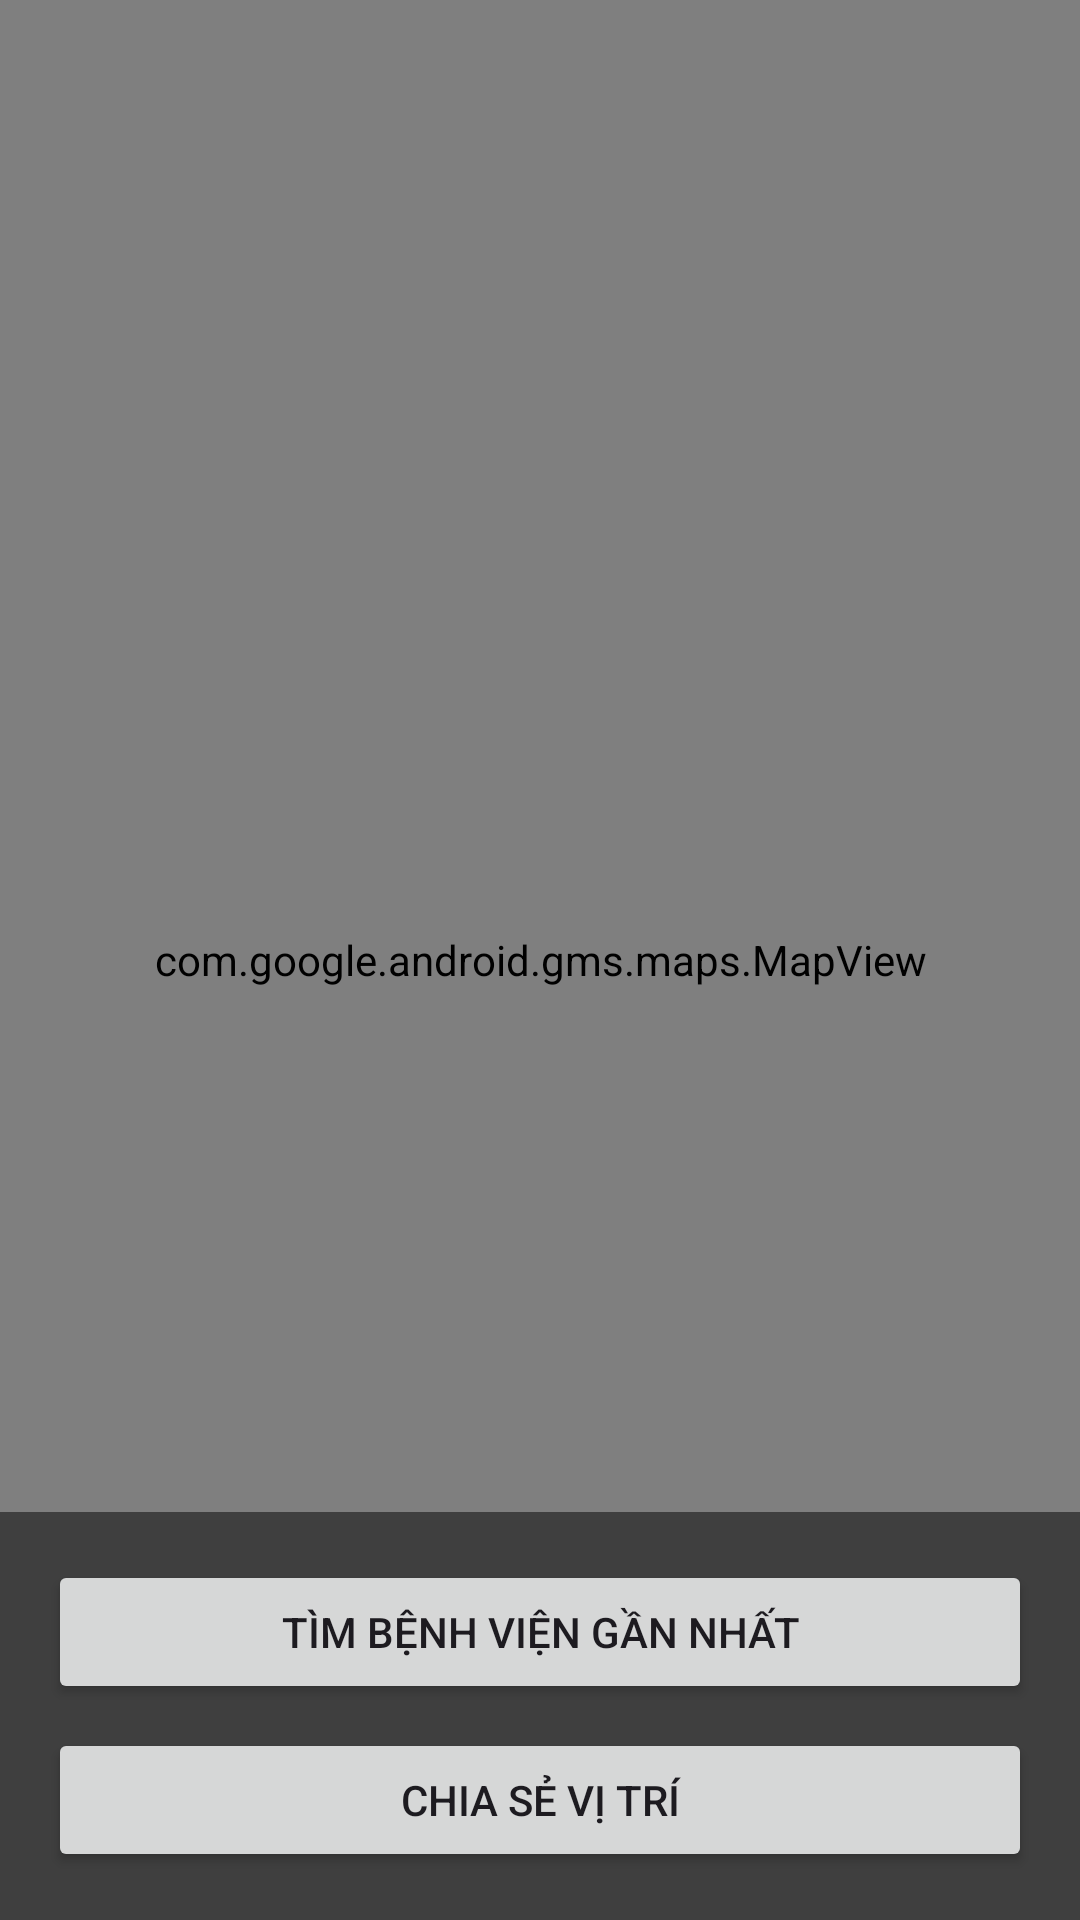

Write the Android layout XML for this screen, with the resource values it uses.
<!-- AndroidManifest.xml: application theme Theme.LoginAnimatedApp -->
<!-- res/layout/fragment_full_map.xml -->
<?xml version="1.0" encoding="utf-8"?>
<RelativeLayout xmlns:android="http://schemas.android.com/apk/res/android"
    xmlns:app="http://schemas.android.com/apk/res-auto"
    android:layout_width="match_parent"
    android:layout_height="match_parent">

    <com.google.android.gms.maps.MapView
        android:id="@+id/full_map_view"
        android:layout_width="match_parent"
        android:layout_height="match_parent" />

    <LinearLayout
        android:layout_width="match_parent"
        android:layout_height="wrap_content"
        android:layout_alignParentBottom="true"
        android:orientation="vertical"
        android:padding="16dp"
        android:background="#80000000">

        <Button
            android:id="@+id/btn_find_hospital"
            android:layout_width="match_parent"
            android:layout_height="wrap_content"
            android:text="Tìm bệnh viện gần nhất" />

        <Button
            android:id="@+id/btn_share_location"
            android:layout_width="match_parent"
            android:layout_height="wrap_content"
            android:layout_marginTop="8dp"
            android:text="Chia sẻ vị trí" />
    </LinearLayout>

</RelativeLayout>
<!-- resources referenced by this layout -->
<resources>
  <style name="Theme.LoginAnimatedApp" parent="Base.Theme.LoginAnimatedApp" />
  <style name="Base.Theme.LoginAnimatedApp" parent="Theme.Material3.DayNight.NoActionBar">
          
          
      </style>
</resources>
